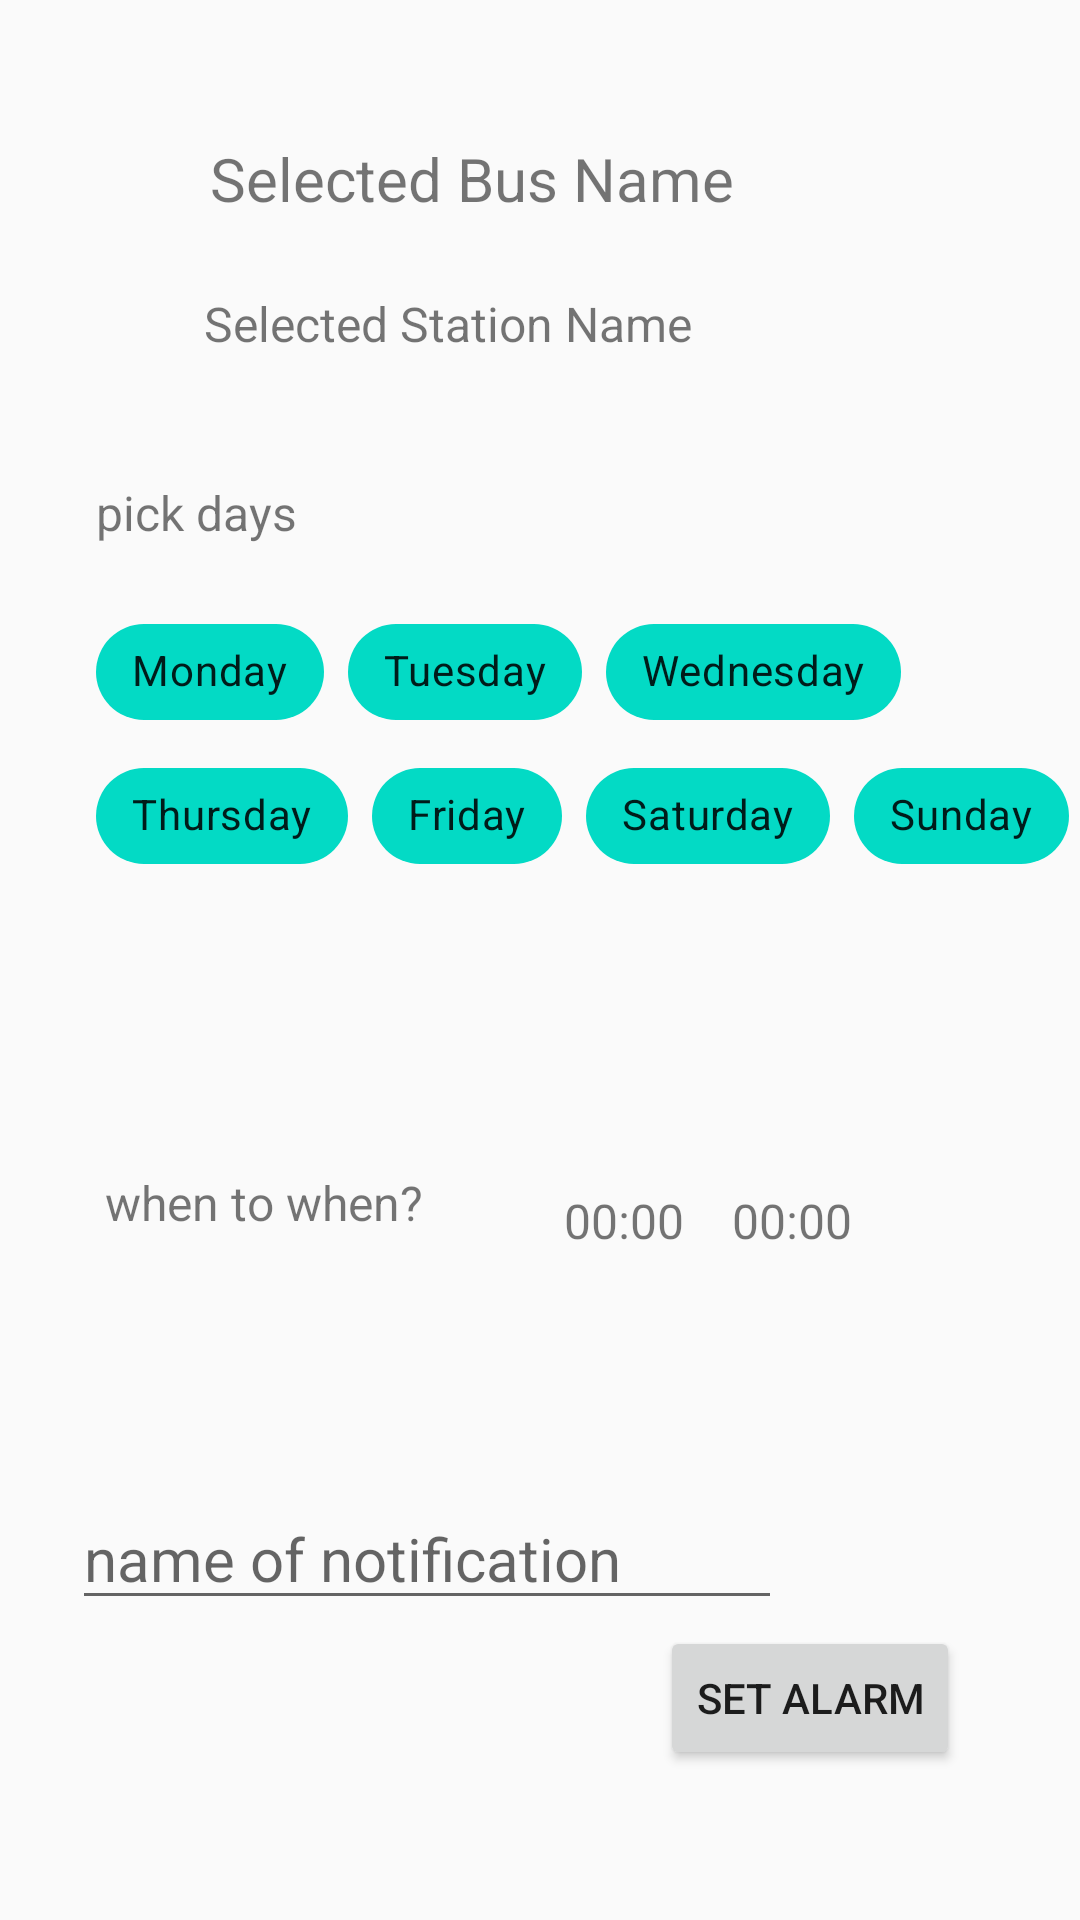

The Android layout XML behind this screen, and the referenced resources:
<!-- AndroidManifest.xml: application theme AppTheme -->
<!-- res/layout/activity_set_alarm.xml -->
<?xml version="1.0" encoding="utf-8"?>
<androidx.constraintlayout.widget.ConstraintLayout
    xmlns:android="http://schemas.android.com/apk/res/android"
    xmlns:app="http://schemas.android.com/apk/res-auto"
    xmlns:tools="http://schemas.android.com/tools"
    android:layout_width="match_parent"
    android:layout_height="match_parent">

    <com.google.android.material.chip.ChipGroup
        android:id="@+id/dayChipGroup"
        android:layout_width="wrap_content"
        android:layout_height="100dp"
        android:layout_marginStart="32dp"
        android:layout_marginTop="200dp"
        app:layout_constraintStart_toStartOf="parent"
        app:layout_constraintTop_toTopOf="parent"
        app:singleLine="false"
        app:singleSelection="false">

        <com.google.android.material.chip.Chip
            android:id="@+id/mondayChip"
            android:layout_width="wrap_content"
            android:layout_height="wrap_content"
            android:checkable="true"
            android:text="@string/monday"
            app:chipBackgroundColor="@color/chip_background_selector" />

        <com.google.android.material.chip.Chip
            android:id="@+id/tuesdayChip"
            android:layout_width="wrap_content"
            android:layout_height="wrap_content"
            android:checkable="true"
            android:text="@string/tuesday"
            app:chipBackgroundColor="@color/chip_background_selector" />

        <com.google.android.material.chip.Chip
            android:id="@+id/wednesdayChip"
            android:layout_width="wrap_content"
            android:layout_height="wrap_content"
            android:checkable="true"
            android:text="@string/wednesday"
            app:chipBackgroundColor="@color/chip_background_selector" />

        <com.google.android.material.chip.Chip
            android:id="@+id/thursdayChip"
            android:layout_width="wrap_content"
            android:layout_height="wrap_content"
            android:checkable="true"
            android:text="@string/thursday"
            app:chipBackgroundColor="@color/chip_background_selector" />

        <com.google.android.material.chip.Chip
            android:id="@+id/fridayChip"
            android:layout_width="wrap_content"
            android:layout_height="wrap_content"
            android:checkable="true"
            android:text="@string/friday"
            app:chipBackgroundColor="@color/chip_background_selector" />

        <com.google.android.material.chip.Chip
            android:id="@+id/saturdayChip"
            android:layout_width="wrap_content"
            android:layout_height="wrap_content"
            android:checkable="true"
            android:text="@string/saturday"
            app:chipBackgroundColor="@color/chip_background_selector" />

        <com.google.android.material.chip.Chip
            android:id="@+id/sundayChip"
            android:layout_width="wrap_content"
            android:layout_height="wrap_content"
            android:checkable="true"
            android:text="@string/sunday"
            app:chipBackgroundColor="@color/chip_background_selector" />

    </com.google.android.material.chip.ChipGroup>

    <TextView
        android:id="@+id/startTimeTextView"
        android:layout_width="wrap_content"
        android:layout_height="wrap_content"
        android:layout_gravity="center_horizontal"
        android:layout_marginStart="172dp"
        android:layout_marginTop="80dp"
        android:clickable="true"
        android:focusable="true"
        android:padding="16dp"
        android:text="00:00"
        android:textSize="16sp"
        app:layout_constraintStart_toStartOf="parent"
        app:layout_constraintTop_toBottomOf="@+id/dayChipGroup" />

    <TextView
        android:id="@+id/endTimeTextView"
        android:layout_width="wrap_content"
        android:layout_height="wrap_content"
        android:layout_gravity="center_horizontal"
        android:layout_marginTop="80dp"
        android:layout_marginEnd="60dp"
        android:clickable="true"
        android:focusable="true"
        android:padding="16dp"
        android:text="00:00"
        android:textSize="16sp"
        app:layout_constraintEnd_toEndOf="parent"
        app:layout_constraintTop_toBottomOf="@+id/dayChipGroup" />

    <Button
        android:id="@+id/setAlarmButton"
        android:layout_width="wrap_content"
        android:layout_height="wrap_content"
        android:layout_gravity="center_horizontal"
        android:layout_marginEnd="40dp"
        android:layout_marginBottom="50dp"
        android:text="Set Alarm"
        app:layout_constraintBottom_toBottomOf="parent"
        app:layout_constraintEnd_toEndOf="parent" />

    <TextView
        android:id="@+id/bus01"
        android:layout_width="wrap_content"
        android:layout_height="wrap_content"
        android:layout_marginStart="70dp"
        android:layout_marginTop="46dp"
        android:text="@string/selected_bus_name"
        android:textSize="20sp"
        app:layout_constraintStart_toStartOf="parent"
        app:layout_constraintTop_toTopOf="parent" />

    <TextView
        android:id="@+id/station01"
        android:layout_width="wrap_content"
        android:layout_height="wrap_content"
        android:layout_marginStart="68dp"
        android:layout_marginTop="24dp"
        android:text="@string/selected_station_name"
        android:textSize="16sp"
        app:layout_constraintStart_toStartOf="parent"
        app:layout_constraintTop_toBottomOf="@+id/bus01" />

    <TextView
        android:id="@+id/pickTime"
        android:layout_width="wrap_content"
        android:layout_height="wrap_content"
        android:layout_marginStart="35dp"
        android:layout_marginTop="90dp"
        android:text="when to when?"
        android:textSize="16sp"
        app:layout_constraintStart_toStartOf="parent"
        app:layout_constraintTop_toBottomOf="@+id/dayChipGroup" />

    <EditText
        android:id="@+id/notificationName"
        android:layout_width="wrap_content"
        android:layout_height="wrap_content"
        android:layout_marginStart="24dp"
        android:layout_marginBottom="100dp"
        android:ems="10"
        android:hint="@string/name_of_notification"
        android:inputType="textPersonName"
        android:textSize="20sp"
        app:layout_constraintBottom_toBottomOf="parent"
        app:layout_constraintStart_toStartOf="parent" />

    <TextView
        android:id="@+id/pickDays"
        android:layout_width="wrap_content"
        android:layout_height="wrap_content"
        android:layout_marginStart="32dp"
        android:layout_marginTop="160dp"
        android:text="pick days"
        android:textSize="16sp"
        app:layout_constraintStart_toStartOf="parent"
        app:layout_constraintTop_toTopOf="parent" />

</androidx.constraintlayout.widget.ConstraintLayout>
<!-- resources referenced by this layout -->
<resources>
  <string name="friday">Friday</string>
  <string name="monday">Monday</string>
  <string name="name_of_notification">name of notification</string>
  <string name="saturday">Saturday</string>
  <string name="selected_bus_name">Selected Bus Name</string>
  <string name="selected_station_name">Selected Station Name</string>
  <string name="sunday">Sunday</string>
  <string name="thursday">Thursday</string>
  <string name="tuesday">Tuesday</string>
  <string name="wednesday">Wednesday</string>
  <style name="AppTheme" parent="Theme.MaterialComponents.Light.Bridge">
          
          <item name="colorPrimary">@color/purple_500</item>
          <item name="colorPrimaryDark">@color/purple_700</item>
          <item name="colorAccent">@color/teal_200</item>
          
      </style>
  <color name="purple_500">#9A64E8</color>
  <color name="purple_700">#B299EA</color>
  <color name="teal_200">#FF03DAC5</color>
</resources>
